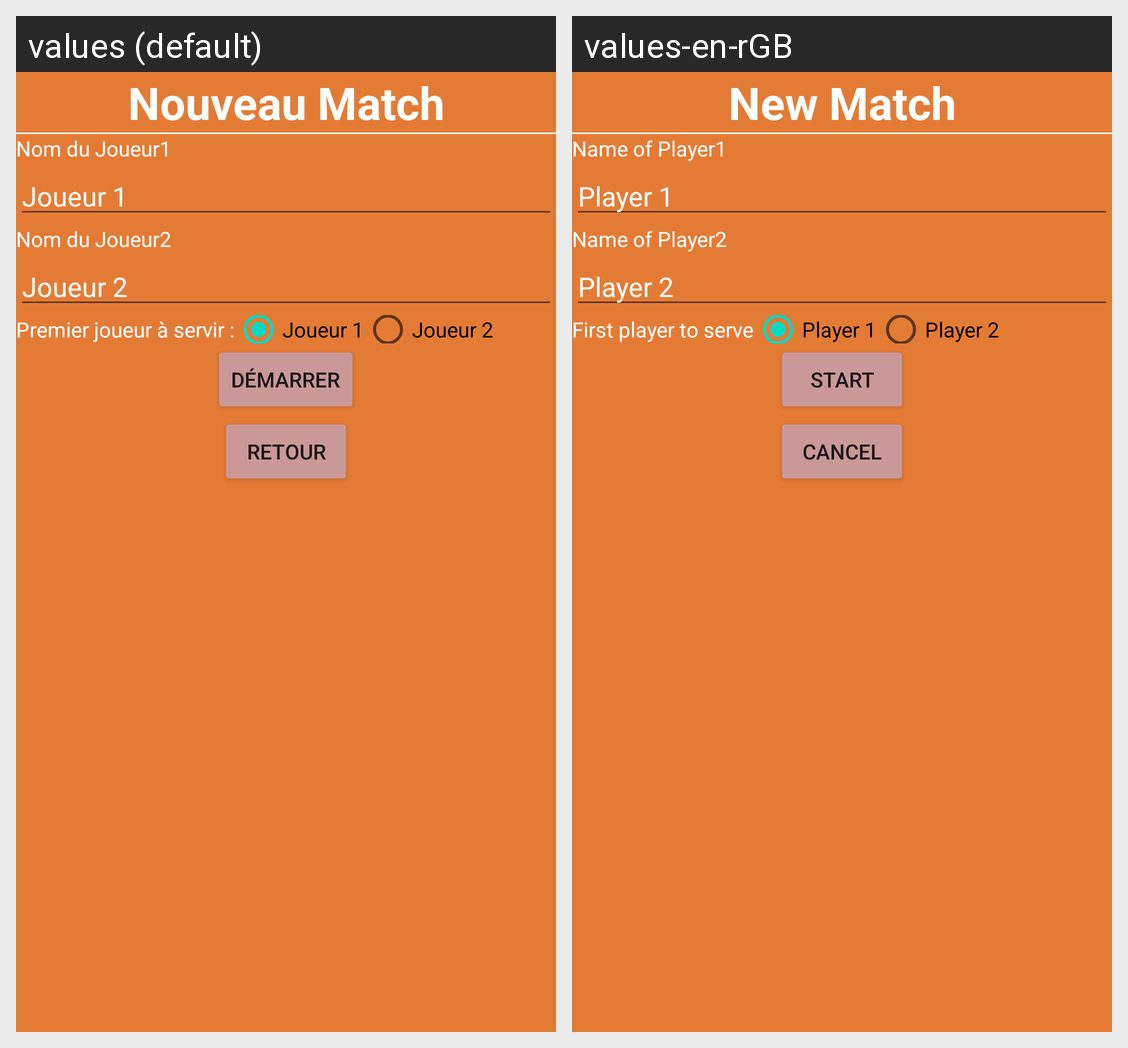

Translations of the strings shown on this Android screen, per locale in the grid:
Android screen res/layout/fragment_nouveau_match.xml rendered under 2 locales, left to right: values (default), values-en-rGB. Device: Nexus 5 (rendered at 1080×1920; each locale shown at half size, 540×960, under a caption strip naming it); theme Theme.TennisTracker.
Strings drawn on this screen, with the default value and each locale's value (text and hints the layout hard-codes, and strings that could not be matched under every locale, appear in the picture but are not listed):

nouveau_matchTxt
  values: Nouveau Match
  values-en-rGB: New Match

nom_du_joueur1
  values: Nom du Joueur1
  values-en-rGB: Name of Player1

nameJoueur1
  values: Joueur 1
  values-en-rGB: Player 1

nom_du_joueur2
  values: Nom du Joueur2
  values-en-rGB: Name of Player2

nameJoueur2
  values: Joueur 2
  values-en-rGB: Player 2

premier_joueur_servir
  values: Premier joueur à servir :
  values-en-rGB: First player to serve

joueur_1
  values: Joueur 1
  values-en-rGB: Player 1

joueur_2
  values: Joueur 2
  values-en-rGB: Player 2

demarrerTxt
  values: Démarrer
  values-en-rGB: Start

retour
  values: Retour
  values-en-rGB: Cancel
